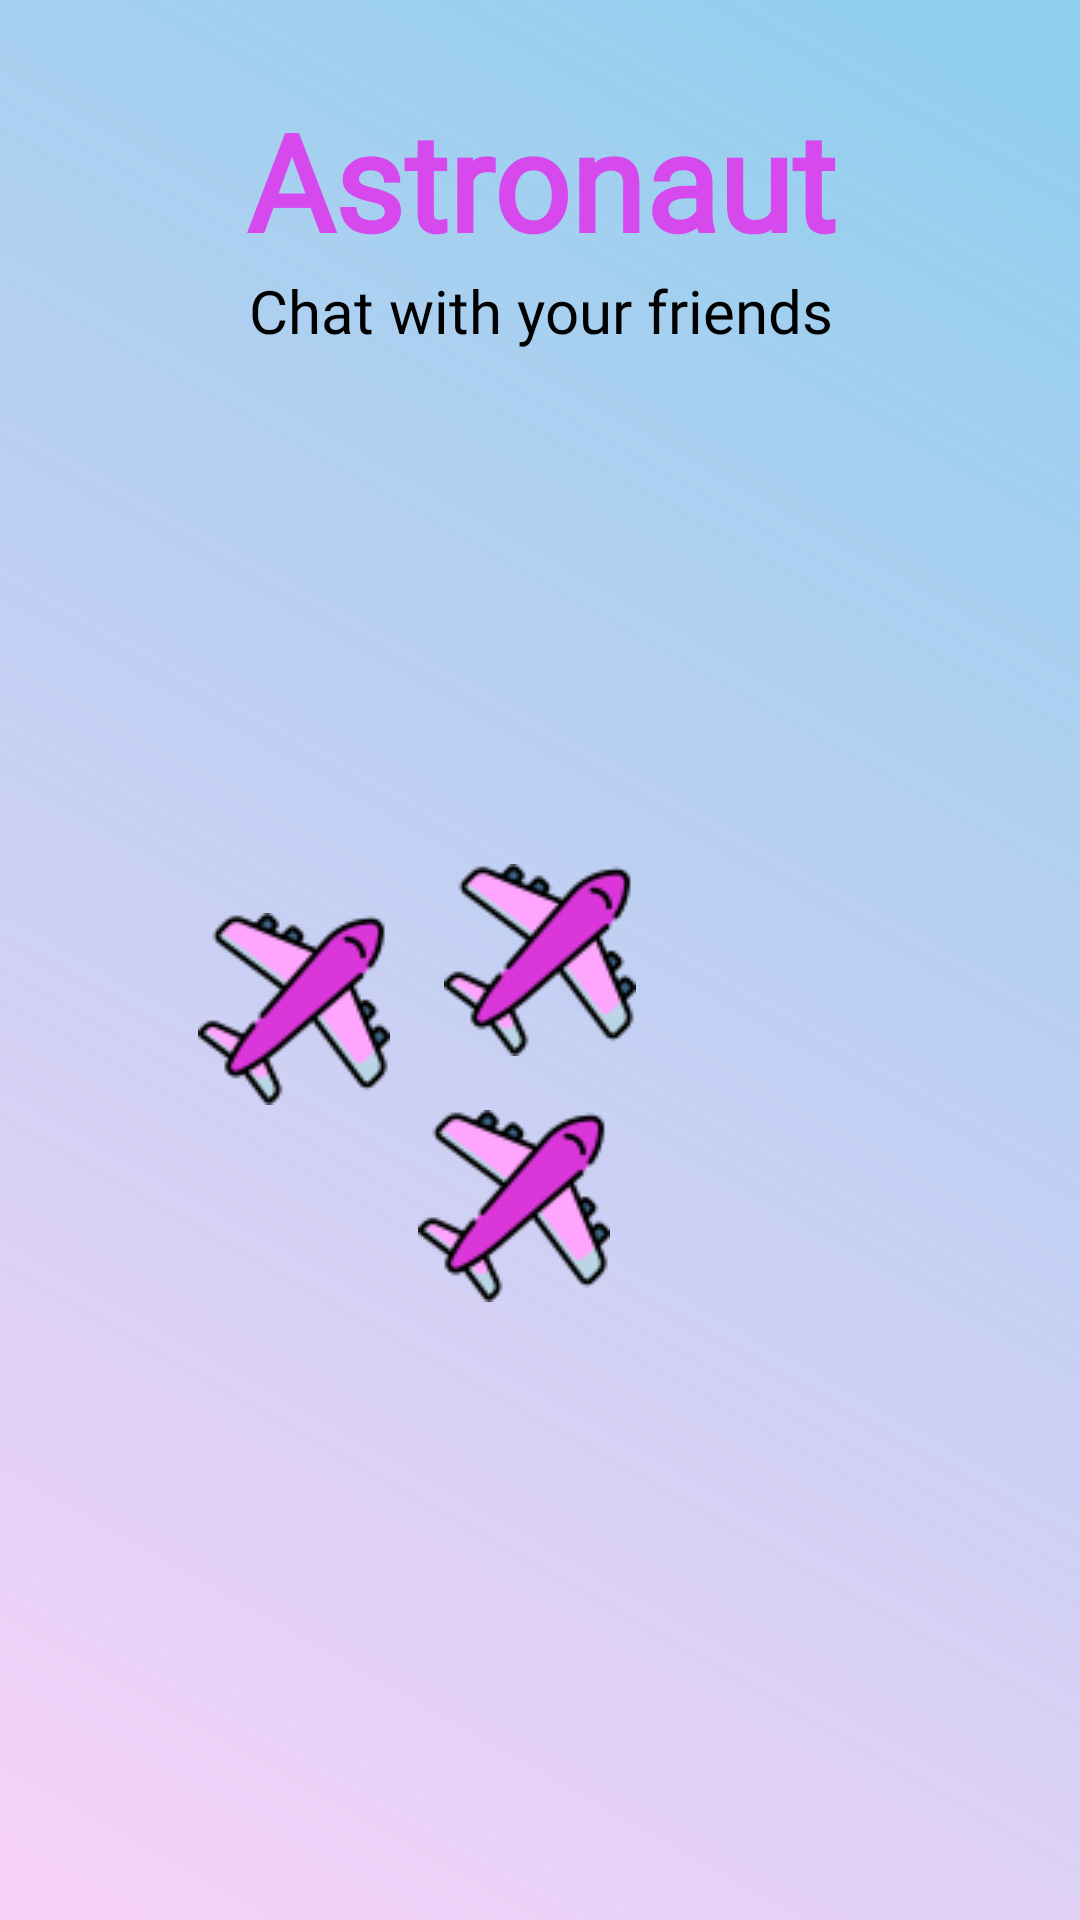

Reconstruct the res/layout file that produces this screen, plus the resources it refers to.
<!-- AndroidManifest.xml: application theme Theme.AppChat -->
<!-- res/layout/activity_intro.xml -->
<?xml version="1.0" encoding="utf-8"?>
<RelativeLayout xmlns:android="http://schemas.android.com/apk/res/android"
    xmlns:tools="http://schemas.android.com/tools"
    android:layout_width="match_parent"
    android:layout_height="match_parent"
    tools:context=".activity.IntroActivity"
    android:background="@drawable/splash_bg"
    >

    <TextView
        android:id="@+id/txtAppName"
        android:layout_width="match_parent"
        android:layout_height="wrap_content"
        android:layout_marginTop="30dp"
        android:fontFamily="@font/coiny"
        android:gravity="center"
        android:text="@string/splash_app_name"
        android:textColor="#D549ED"
        android:textSize="45sp"
        android:textStyle="bold" />

    <TextView
        android:id="@+id/txtSlogan"
        android:layout_width="match_parent"
        android:layout_height="wrap_content"
        android:layout_below="@id/txtAppName"
        android:fontFamily="@font/coiny"
        android:gravity="center"
        android:text="@string/title_splash_app"
        android:textColor="@color/black"
        android:textSize="20sp" />

    <ImageView
        android:id="@+id/imgSplash1"
        android:layout_width="wrap_content"
        android:layout_height="wrap_content"
        android:layout_centerInParent="true"
        android:src="@drawable/plane" />

    <ImageView
        android:id="@+id/imgSplash2"
        android:layout_width="wrap_content"
        android:layout_height="wrap_content"
        android:layout_below="@id/imgSplash1"
        android:layout_centerInParent="true"
        android:layout_marginTop="-48dp"
        android:layout_marginEnd="18dp"
        android:layout_toStartOf="@id/imgSplash1"
        android:src="@drawable/plane" />

    <ImageView
        android:id="@+id/imgSplash3"
        android:layout_width="wrap_content"
        android:layout_height="wrap_content"
        android:layout_below="@id/imgSplash1"
        android:layout_marginStart="-73dp"
        android:layout_marginTop="18dp"
        android:layout_toEndOf="@id/imgSplash1"
        android:src="@drawable/plane" />

</RelativeLayout>
<!-- resources referenced by this layout -->
<resources>
  <!-- drawable plane: png bitmap (drawable, 8360 bytes) -->
  <!-- drawable splash_bg (drawable) -->
  <?xml version="1.0" encoding="utf-8"?>
  <shape xmlns:android="http://schemas.android.com/apk/res/android">
  
      <gradient
          android:endColor="#8DCFED"
          android:startColor="#A8F6BAF6"
          android:angle="45"
      />
  </shape>
  <string name="splash_app_name">Astronaut</string>
  <string name="title_splash_app">Chat with your friends</string>
  <style name="Theme.AppChat" parent="Theme.MaterialComponents.DayNight.NoActionBar">
          
          <item name="colorPrimary">@color/purple_500</item>
          <item name="colorPrimaryVariant">@color/purple_700</item>
          <item name="colorOnPrimary">@color/white</item>
          
          <item name="colorSecondary">@color/teal_200</item>
          <item name="colorSecondaryVariant">@color/teal_700</item>
          <item name="colorOnSecondary">@color/black</item>
          
          <item name="android:statusBarColor" tools:targetApi="l">?attr/colorPrimaryVariant</item>
          
      </style>
  <!-- not gathered from this repository: default colours our renderer supplied (Android Studio template values) -->
  <color name="purple_500">#FF6200EE</color>
  <color name="purple_700">#FF3700B3</color>
  <color name="teal_200">#FF03DAC5</color>
  <color name="teal_700">#FF018786</color>
  <color name="black">#FF000000</color>
  <color name="white">#FFFFFFFF</color>
</resources>
